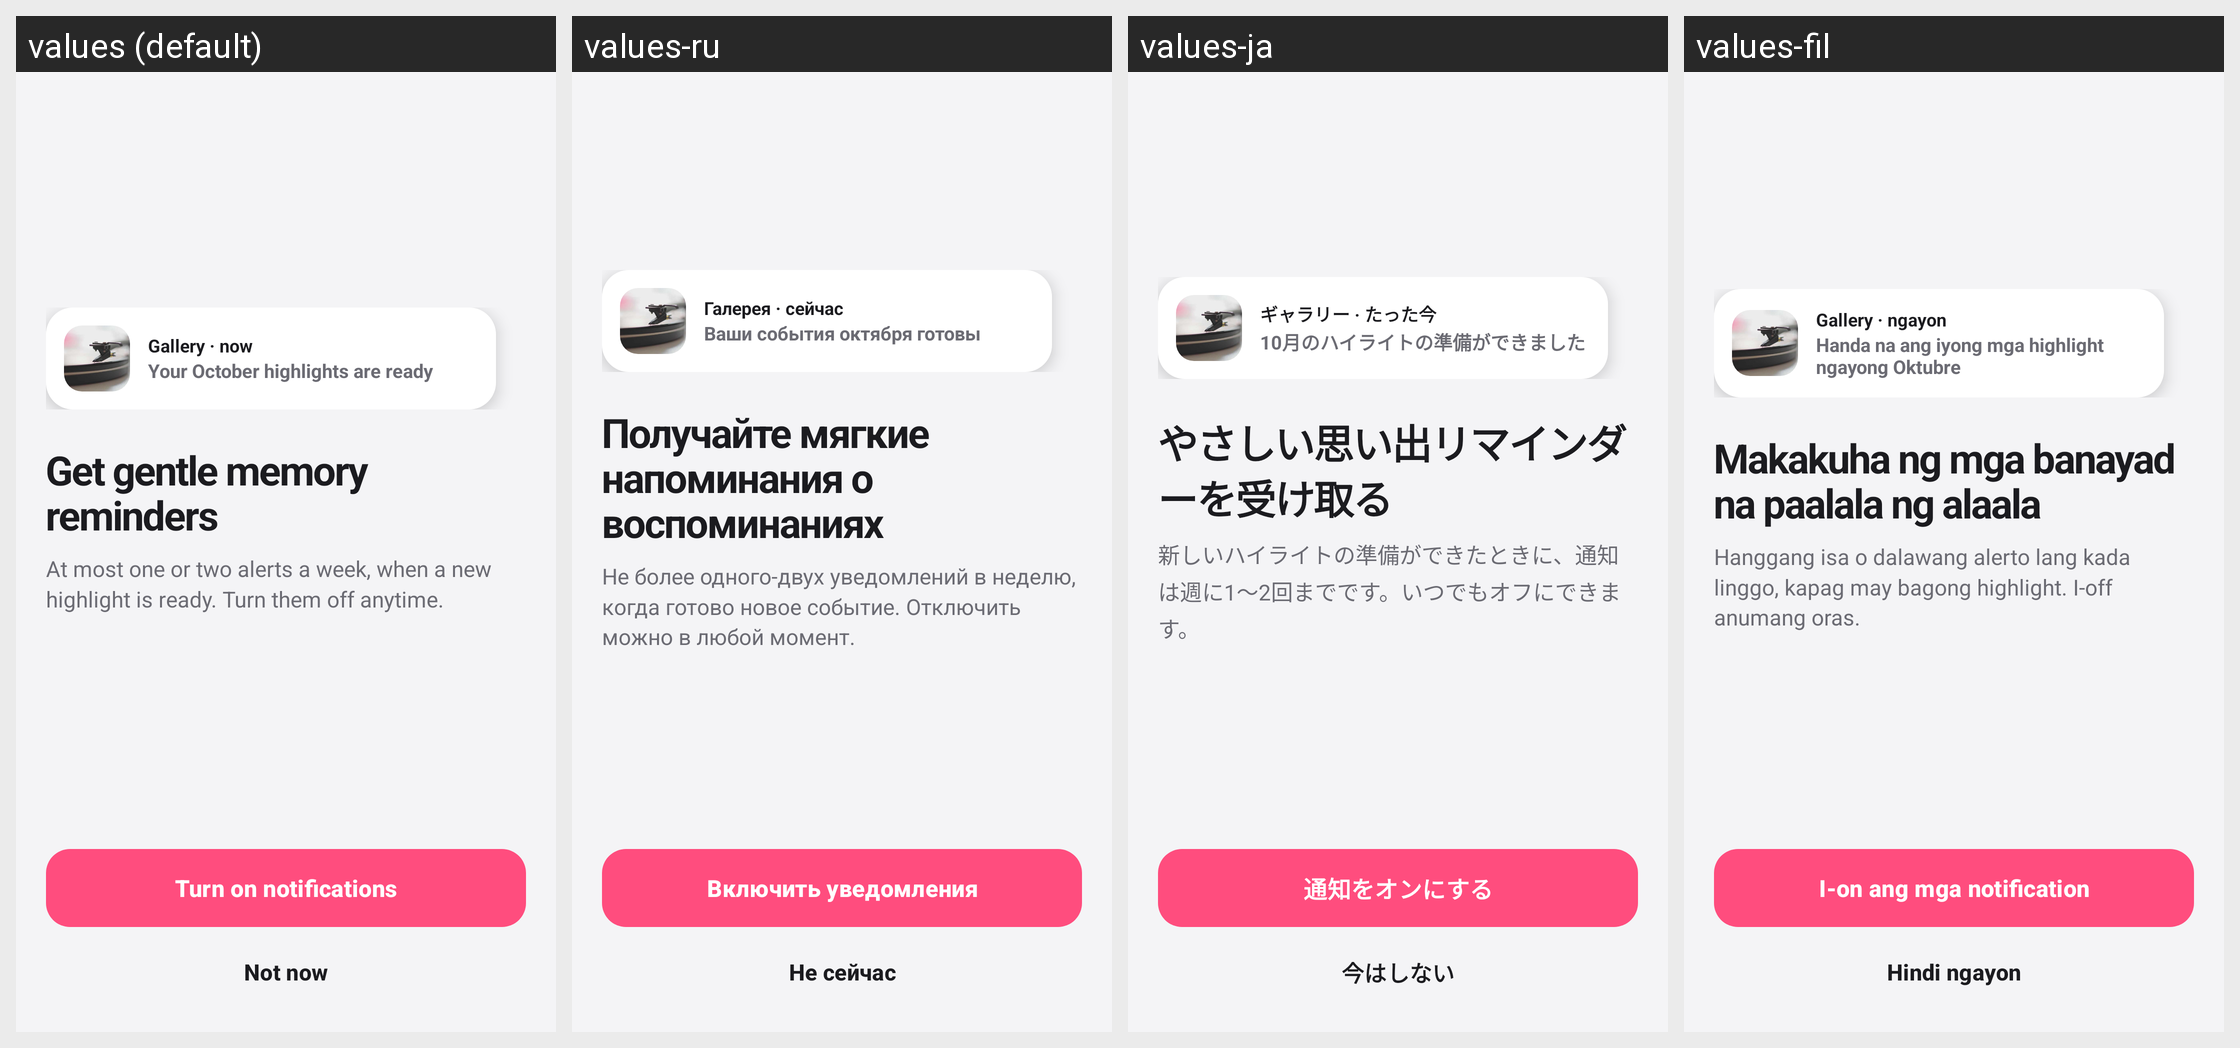

The Android screen above is rendered under several locales of the same app. Produce the string resources it draws, with the default and per-locale values.
Android screen res/layout/activity_noti_permission.xml rendered under 4 locales, left to right: values (default), values-ru, values-ja, values-fil. Device: Nexus 5 (rendered at 1080×1920; each locale shown at half size, 540×960, under a caption strip naming it); theme Theme.ThirdGallery.
Other locales in the repository, not shown: values-af, values-de, values-el, values-en-rGB, values-es, values-fr, values-hi, values-in, values-it, values-ko, values-nl, values-pt-rBR, values-pt-rPT, values-th, values-tr, values-zh.
Strings drawn on this screen, with the default value and each locale's value (text and hints the layout hard-codes, and strings that could not be matched under every locale, appear in the picture but are not listed):

perm_noti_preview_title
  values: Gallery · now
  values-ru: Галерея · сейчас
  values-ja: ギャラリー · たった今
  values-fil: Gallery · ngayon

perm_noti_preview_body
  values: Your October highlights are ready
  values-ru: Ваши события октября готовы
  values-ja: 10月のハイライトの準備ができました
  values-fil: Handa na ang iyong mga highlight ngayong Oktubre

perm_noti_title
  values: Get gentle memory reminders
  values-ru: Получайте мягкие напоминания о воспоминаниях
  values-ja: やさしい思い出リマインダーを受け取る
  values-fil: Makakuha ng mga banayad na paalala ng alaala

perm_noti_subtitle
  values: At most one or two alerts a week, when a new highlight is ready. Turn them off anytime.
  values-ru: Не более одного-двух уведомлений в неделю, когда готово новое событие. Отключить можно в любой момент.
  values-ja: 新しいハイライトの準備ができたときに、通知は週に1〜2回までです。いつでもオフにできます。
  values-fil: Hanggang isa o dalawang alerto lang kada linggo, kapag may bagong highlight. I-off anumang oras.

perm_noti_turn_on
  values: Turn on notifications
  values-ru: Включить уведомления
  values-ja: 通知をオンにする
  values-fil: I-on ang mga notification

perm_noti_not_now
  values: Not now
  values-ru: Не сейчас
  values-ja: 今はしない
  values-fil: Hindi ngayon
